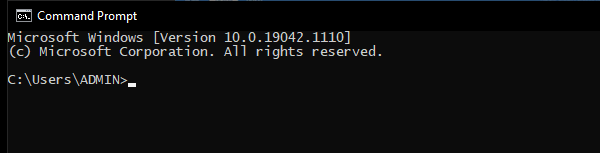
Task: Robotic Enterprise Framework with C#
Workflow: CloseAllApplications

Step 1: Open Application 'cmd.exe  Command Prompt' on the element (cmd.exe)

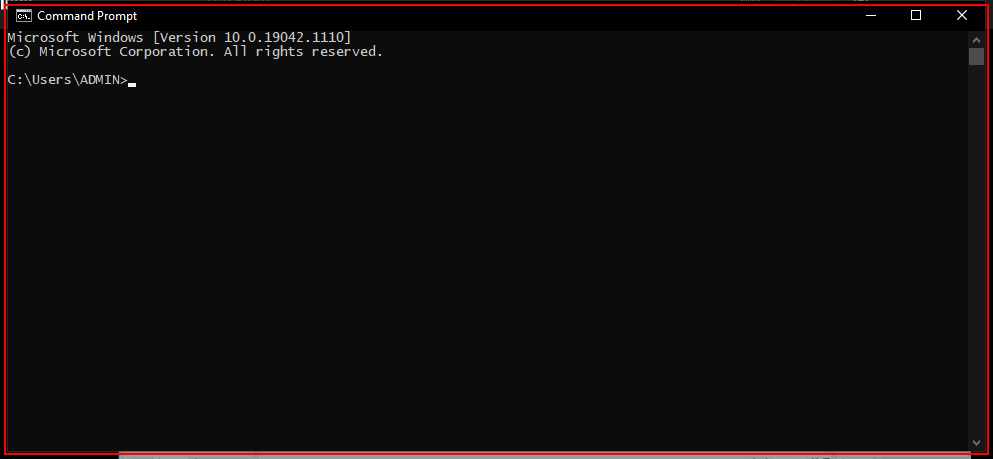
Step 2: type ""taskkill /F /IM " + item +".exe[k(enter)]"" into 'cmd.exe  Command Prompt'